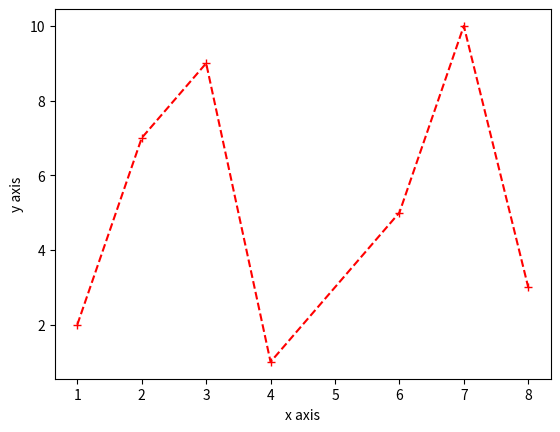

Generate this figure with matplotlib:

import matplotlib.pyplot as plt


x = [1, 2, 3, 4, 6, 7, 8]  
y = [2, 7, 9, 1, 5, 10, 3]  


plt.plot(x, y, 'r+--')  


plt.xlabel('x axis')  
plt.ylabel('y axis')  


plt.show()
